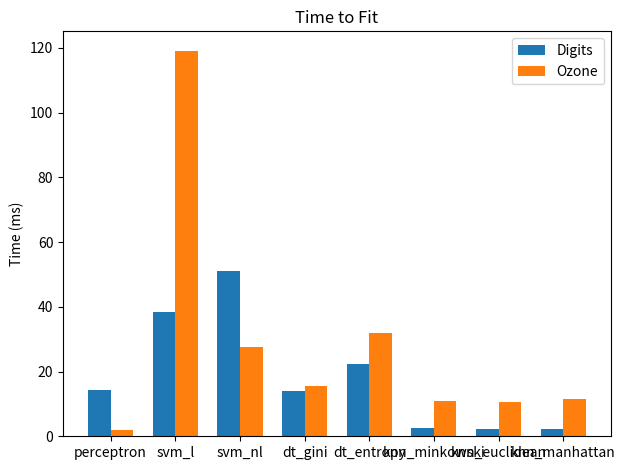
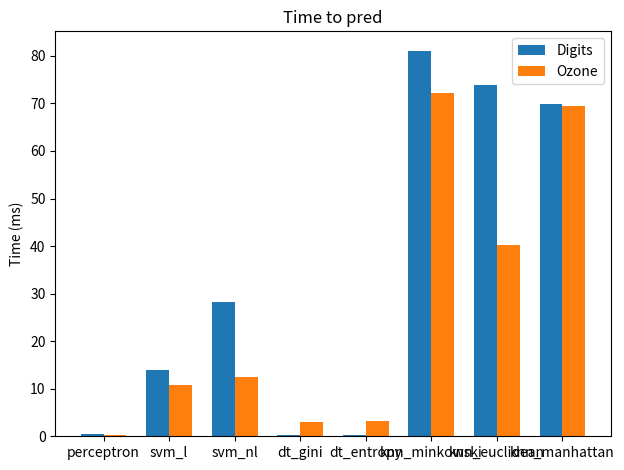
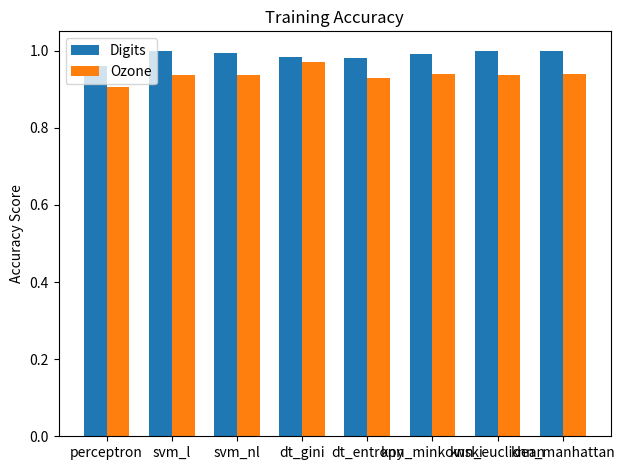
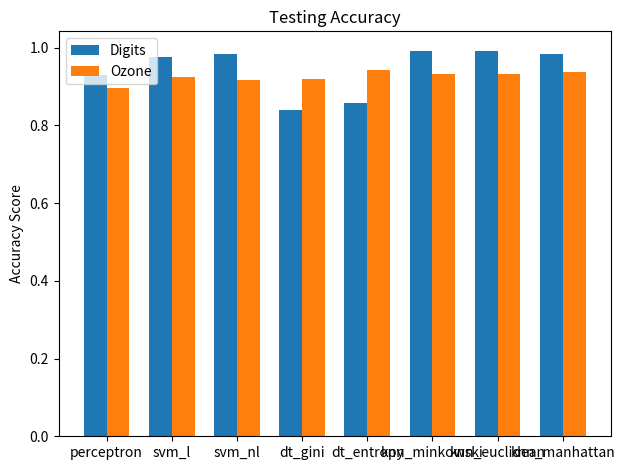
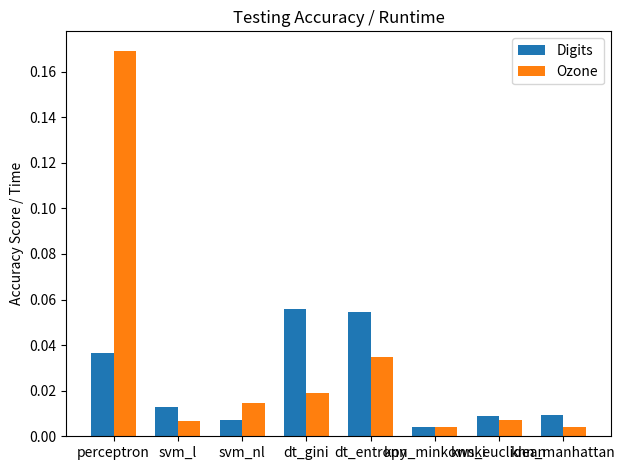

These charts were generated, in order, by the following Python code:
import matplotlib
import matplotlib.pyplot as plt
import numpy as np

def fitTime():
    labels =["perceptron", "svm_l", "svm_nl", "dt_gini", "dt_entropy", "knn_minkowski", "knn_euclidean", "knn_manhattan"]
    digit_fit = [14.35498046875, 38.466796875, 51.1171875, 14.032958984375, 22.347900390625, 2.47607421875, 2.26708984375, 2.166015625]
    ozone_fit = [1.9267578125, 119.163330078125, 27.617919921875, 15.680908203125, 31.794189453125, 10.79296875, 10.634033203125, 11.482177734375]

    x = np.arange(len(labels))  # the label locations
    width = 0.35  # the width of the bars

    fig, ax = plt.subplots()
    rects1 = ax.bar(x - width/2, digit_fit, width, label='Digits')
    rects2 = ax.bar(x + width/2, ozone_fit, width, label='Ozone')

    # Add some text for labels, title and custom x-axis tick labels, etc.
    ax.set_ylabel('Time (ms)')
    ax.set_title('Time to Fit')
    ax.set_xticks(x)
    ax.set_xticklabels(labels)
    ax.legend()


    fig.tight_layout()

    plt.savefig("fit.png")

def predTime():
    labels =["perceptron", "svm_l", "svm_nl", "dt_gini", "dt_entropy", "knn_minkowski", "knn_euclidean", "knn_manhattan"]
    digit_pred = [0.4658203125, 13.931884765625, 28.14697265625, 0.27099609375, 0.18212890625, 81.09814453125, 73.896728515625, 69.878173828125]
    ozone_pred = [0.326171875, 10.845947265625, 12.5009765625, 3.100830078125, 3.159912109375, 72.156005859375, 40.14306640625, 69.466796875]

    x = np.arange(len(labels))  # the label locations
    width = 0.35  # the width of the bars

    fig, ax = plt.subplots()
    rects1 = ax.bar(x - width/2, digit_pred, width, label='Digits')
    rects2 = ax.bar(x + width/2, ozone_pred, width, label='Ozone')

    # Add some text for labels, title and custom x-axis tick labels, etc.
    ax.set_ylabel('Time (ms)')
    ax.set_title('Time to pred')
    ax.set_xticks(x)
    ax.set_xticklabels(labels)
    ax.legend()


    fig.tight_layout()

    plt.savefig("pred.png")

def trainAccuracy():
    labels =["perceptron", "svm_l", "svm_nl", "dt_gini", "dt_entropy", "knn_minkowski", "knn_euclidean", "knn_manhattan"]
    digit = [0.9602, 1, 0.9928, 0.9832, 0.9809, 0.9912, 1, 1]
    ozone = [0.9055, 0.9358, 0.9365, 0.9705, 0.9280, 0.9388, 0.9373, 0.9389]

    x = np.arange(len(labels))  # the label locations
    width = 0.35  # the width of the bars

    fig, ax = plt.subplots()
    rects1 = ax.bar(x - width/2, digit, width, label='Digits')
    rects2 = ax.bar(x + width/2, ozone, width, label='Ozone')

    # Add some text for labels, title and custom x-axis tick labels, etc.
    ax.set_ylabel('Accuracy Score')
    ax.set_title('Training Accuracy')
    ax.set_xticks(x)
    ax.set_xticklabels(labels)
    ax.legend()


    fig.tight_layout()

    plt.savefig("trainAccuracy.png")

def testAccuracy():
    labels =["perceptron", "svm_l", "svm_nl", "dt_gini", "dt_entropy", "knn_minkowski", "knn_euclidean", "knn_manhattan"]
    digit = [0.9296, 0.9759, 0.9833, 0.8389, 0.8574, 0.9926, 0.9907, 0.9833]
    ozone = [0.8953, 0.9242, 0.9170, 0.9188, 0.9422, 0.9332, 0.9332, 0.9368]

    x = np.arange(len(labels))  # the label locations
    width = 0.35  # the width of the bars

    fig, ax = plt.subplots()
    rects1 = ax.bar(x - width/2, digit, width, label='Digits')
    rects2 = ax.bar(x + width/2, ozone, width, label='Ozone')

    # Add some text for labels, title and custom x-axis tick labels, etc.
    ax.set_ylabel('Accuracy Score')
    ax.set_title('Testing Accuracy')
    ax.set_xticks(x)
    ax.set_xticklabels(labels)
    ax.legend()


    fig.tight_layout()

    plt.savefig("testAccuracy.png")

def accuracyOverTime():
    labels =["perceptron", "svm_l", "svm_nl", "dt_gini", "dt_entropy", "knn_minkowski", "knn_euclidean", "knn_manhattan"]
    digit = [0.9296/25.41, 0.9759/76.55, 0.9833/136.78, 0.8389/14.972, 0.8574/15.75, 0.9926/251.37, 0.9907/114.02, 0.9833/105.89]
    ozone = [0.8953/5.29, 0.9242/138.72, 0.9170/62.065, 0.9188/48.41, 0.9422/26.98, 0.9332/231.01, 0.9332/132.41, 0.9368/223.71]

    x = np.arange(len(labels))  # the label locations
    width = 0.35  # the width of the bars

    fig, ax = plt.subplots()
    rects1 = ax.bar(x - width/2, digit, width, label='Digits')
    rects2 = ax.bar(x + width/2, ozone, width, label='Ozone')

    # Add some text for labels, title and custom x-axis tick labels, etc.
    ax.set_ylabel('Accuracy Score / Time')
    ax.set_title('Testing Accuracy / Runtime')
    ax.set_xticks(x)
    ax.set_xticklabels(labels)
    ax.legend()


    fig.tight_layout()

    plt.savefig("timeAccuracy.png")

fitTime()
predTime()
trainAccuracy()
testAccuracy()
accuracyOverTime()